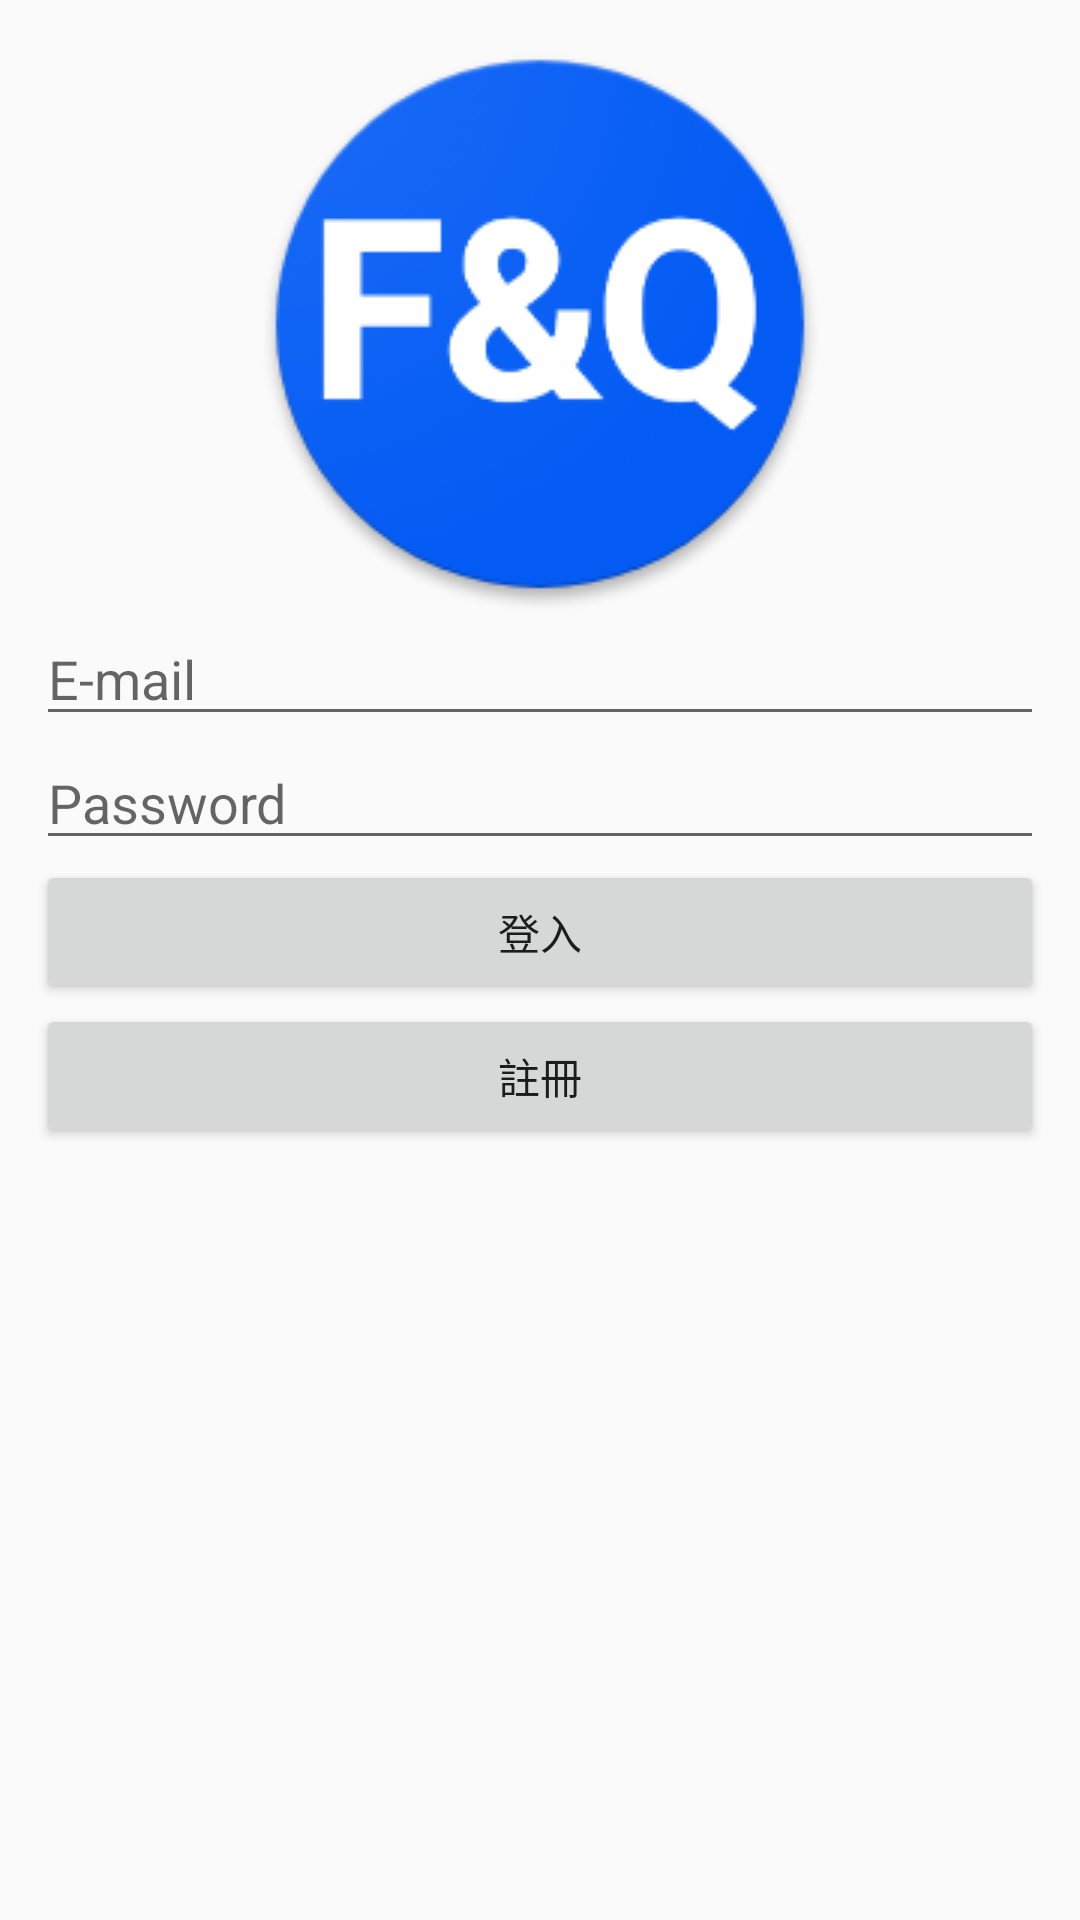

Reconstruct the res/layout file that produces this screen, plus the resources it refers to.
<!-- AndroidManifest.xml: application theme AppTheme -->
<!-- res/layout/activity_login.xml -->
<?xml version="1.0" encoding="utf-8"?>
<LinearLayout xmlns:android="http://schemas.android.com/apk/res/android"
    xmlns:app="http://schemas.android.com/apk/res-auto"
    android:orientation="vertical"
    android:layout_width="match_parent"
    android:layout_height="match_parent">

    <ImageView
        android:id="@+id/imageView"
        android:paddingTop="@dimen/activity_horizontal_margin"
        android:layout_width="match_parent"
        android:layout_height="wrap_content"
        app:srcCompat="@drawable/ic_launcher" />

    <EditText
        android:id="@+id/email"
        android:layout_width="match_parent"
        android:layout_height="wrap_content"
        android:ems="10"
        android:hint="E-mail"
        android:layout_marginLeft="@dimen/activity_horizontal_margin"
        android:layout_marginRight="@dimen/activity_horizontal_margin"
        android:inputType="textEmailAddress" />

    <EditText
        android:id="@+id/password"
        android:layout_width="match_parent"
        android:layout_height="wrap_content"
        android:ems="10"
        android:hint="Password"
        android:layout_marginLeft="@dimen/activity_horizontal_margin"
        android:layout_marginRight="@dimen/activity_horizontal_margin"
        android:inputType="textPassword" />

    <Button
        android:id="@+id/button_login"
        android:layout_width="match_parent"
        android:layout_height="wrap_content"
        android:layout_marginLeft="@dimen/activity_horizontal_margin"
        android:layout_marginRight="@dimen/activity_horizontal_margin"
        android:text="登入" />

    <Button
        android:id="@+id/button_register"
        android:layout_width="match_parent"
        android:layout_height="wrap_content"
        android:layout_marginLeft="@dimen/activity_horizontal_margin"
        android:layout_marginRight="@dimen/activity_horizontal_margin"

        android:text="註冊" />
</LinearLayout>
<!-- resources referenced by this layout -->
<resources>
  <dimen name="activity_horizontal_margin">12dp</dimen>
  <!-- drawable ic_launcher: png bitmap (drawable, 20763 bytes) -->
  <style name="AppTheme" parent="Theme.AppCompat.Light.DarkActionBar">
          <item name="windowNoTitle">true</item>
          <item name="windowActionBar">false</item>
          <item name="colorPrimary">@color/colorPrimary</item>
          <item name="colorPrimaryDark">@color/colorPrimaryDark</item>
          <item name="colorAccent">@color/colorAccent</item>
  
      </style>
  <!-- not gathered from this repository: default colours our renderer supplied (Android Studio template values) -->
  <color name="colorPrimary">#FF6200EE</color>
  <color name="colorPrimaryDark">#FF3700B3</color>
  <color name="colorAccent">#FF03DAC5</color>
</resources>
